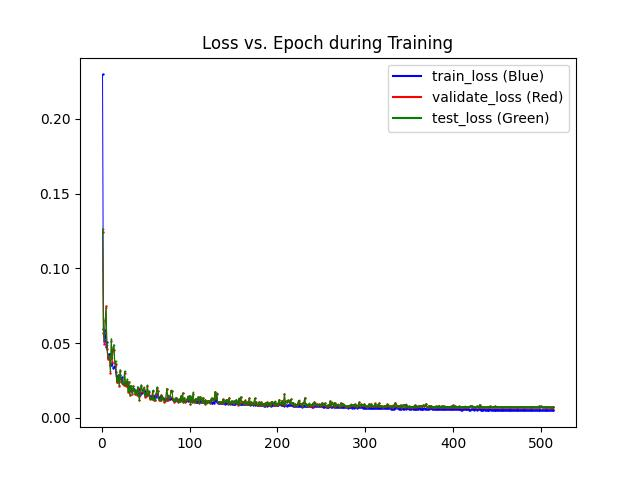

Data behind this chart, as committed beside it:
epochs, train_losses, val_losses, test_losses
1, 0.2296, 0.1244, 0.1264
2, 0.05949, 0.0565, 0.05913
3, 0.05122, 0.04945, 0.05196
4, 0.05879, 0.06566, 0.06439
5, 0.04751, 0.07461, 0.07352
6, 0.05063, 0.04577, 0.04883
7, 0.03996, 0.0397, 0.04217
8, 0.04267, 0.03928, 0.041
9, 0.04294, 0.03971, 0.04085
10, 0.0356, 0.03021, 0.0311
11, 0.03514, 0.05129, 0.05298
12, 0.03687, 0.03723, 0.0398
13, 0.03354, 0.04579, 0.04711
14, 0.03379, 0.0455, 0.04908
15, 0.03481, 0.03619, 0.03655
16, 0.03094, 0.03616, 0.038
17, 0.02599, 0.02375, 0.02448
18, 0.02811, 0.02378, 0.02462
19, 0.02787, 0.02839, 0.02894
20, 0.0243, 0.02159, 0.02221
21, 0.02865, 0.03107, 0.03236
22, 0.02603, 0.02495, 0.02566
23, 0.02719, 0.02308, 0.02398
24, 0.02263, 0.02307, 0.02359
25, 0.02252, 0.02176, 0.02259
26, 0.02266, 0.03009, 0.03135
27, 0.02394, 0.02216, 0.02368
28, 0.02275, 0.02138, 0.02241
29, 0.0228, 0.02479, 0.026
30, 0.02102, 0.01733, 0.018
31, 0.02074, 0.02393, 0.02415
32, 0.01903, 0.01532, 0.01556
33, 0.01782, 0.02162, 0.02165
34, 0.01951, 0.01844, 0.01904
35, 0.01883, 0.0162, 0.01636
36, 0.0195, 0.02109, 0.02131
37, 0.01933, 0.01796, 0.01879
38, 0.01822, 0.01599, 0.01628
39, 0.01734, 0.01795, 0.01844
40, 0.01819, 0.01526, 0.0159
41, 0.0194, 0.02028, 0.02101
42, 0.01908, 0.015, 0.0151
43, 0.01686, 0.01223, 0.01228
44, 0.01558, 0.01742, 0.01773
45, 0.01655, 0.02139, 0.02226
46, 0.01654, 0.0184, 0.01901
47, 0.01911, 0.01705, 0.01777
48, 0.01808, 0.01909, 0.0205
49, 0.01781, 0.01429, 0.01497
50, 0.01584, 0.01622, 0.01635
51, 0.01481, 0.01473, 0.01522
52, 0.01575, 0.02163, 0.02187
53, 0.01569, 0.01561, 0.01626
54, 0.0154, 0.01766, 0.0182
55, 0.01337, 0.01276, 0.01302
56, 0.01462, 0.01324, 0.01323
57, 0.01434, 0.01268, 0.01293
58, 0.01457, 0.01792, 0.01837
59, 0.01385, 0.01199, 0.01214
60, 0.01411, 0.01264, 0.01303
... 454 more rows
